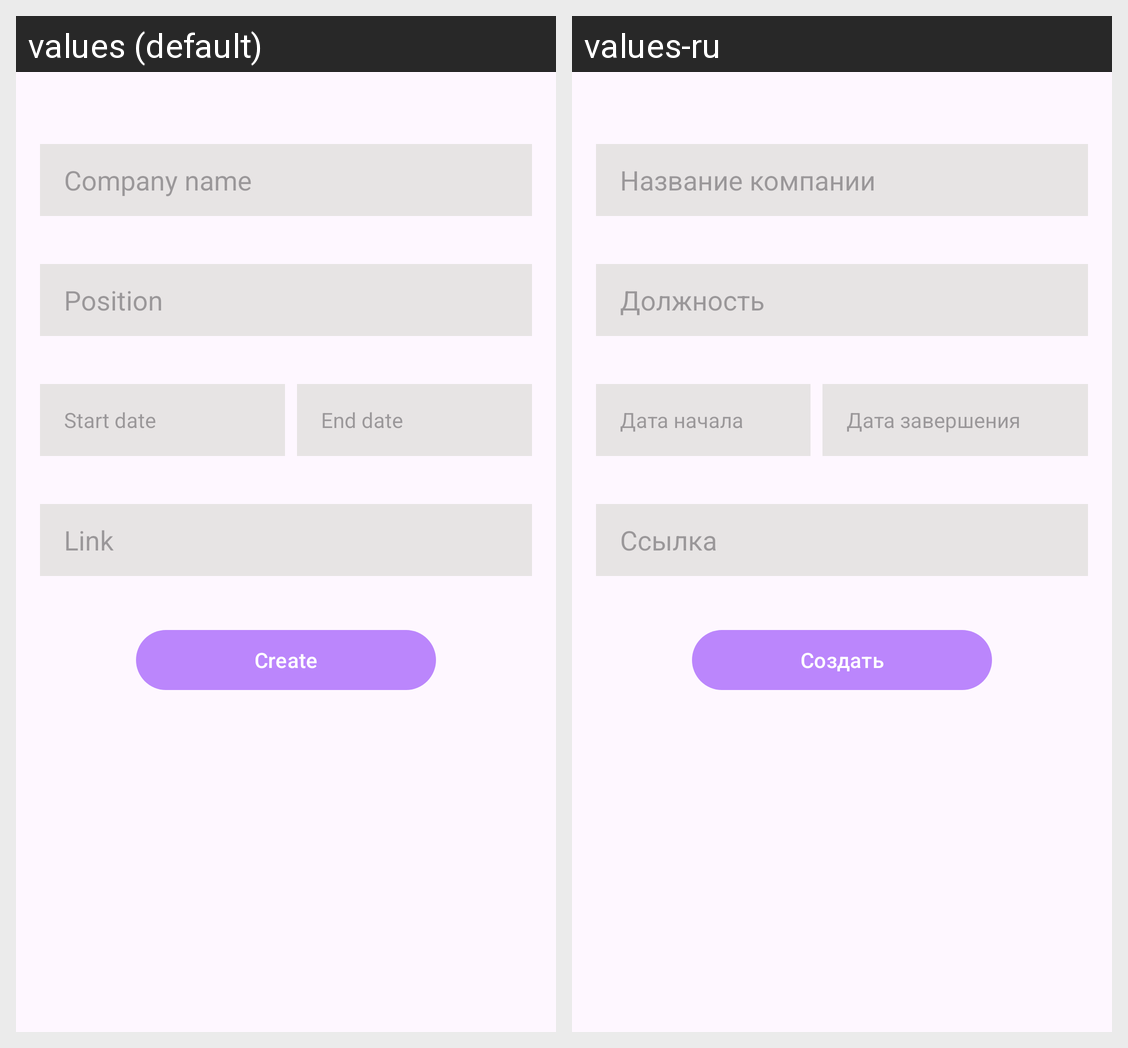

The same Android screen rendered under two of its app's locales, left to right. List the strings drawn on it with the default value and each locale's translation.
Android screen res/layout/fragment_new_job.xml rendered under 2 locales, left to right: values (default), values-ru. Device: Nexus 5 (rendered at 1080×1920; each locale shown at half size, 540×960, under a caption strip naming it); theme Theme.Diploma.
Strings drawn on this screen, with the default value and each locale's value (text and hints the layout hard-codes, and strings that could not be matched under every locale, appear in the picture but are not listed):

company_name
  values: Company name
  values-ru: Название компании

position
  values: Position
  values-ru: Должность

start_date
  values: Start date
  values-ru: Дата начала

end_date
  values: End date
  values-ru: Дата завершения

link
  values: Link
  values-ru: Ссылка

create
  values: Create
  values-ru: Создать
